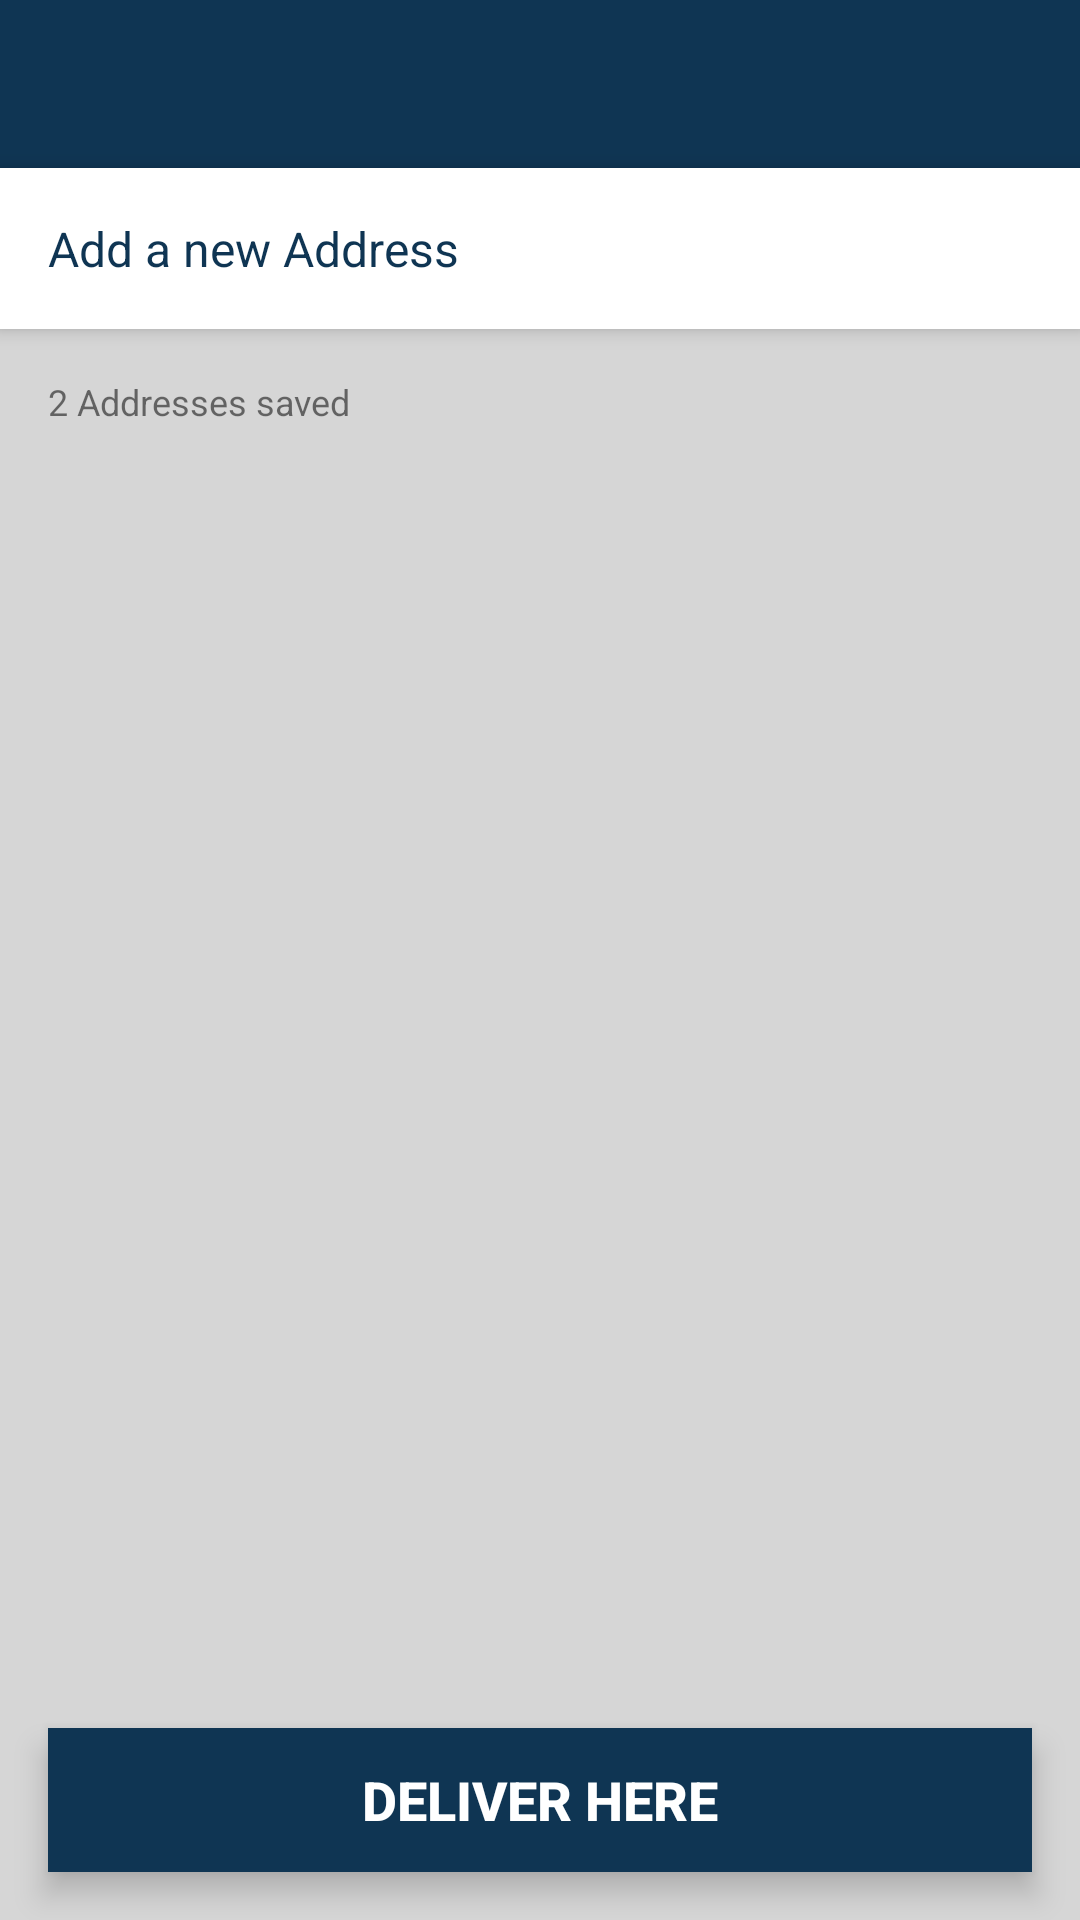

Write the Android layout XML for this screen, with the resource values it uses.
<!-- AndroidManifest.xml: application theme AppTheme -->
<!-- res/layout/activity_myaddresses.xml -->
<?xml version="1.0" encoding="utf-8"?>
<androidx.constraintlayout.widget.ConstraintLayout xmlns:android="http://schemas.android.com/apk/res/android"
    xmlns:app="http://schemas.android.com/apk/res-auto"
    xmlns:tools="http://schemas.android.com/tools"
    android:layout_width="match_parent"
    android:layout_height="match_parent"
    tools:context=".ActivityMyaddresses"
    android:background="@color/RecyclerViewbackground">

    <com.google.android.material.appbar.AppBarLayout
        android:id="@+id/appBarLayout"
        android:layout_width="match_parent"
        android:layout_height="wrap_content"
        android:theme="@style/AppTheme.AppBarOverlay"
        app:layout_constraintEnd_toEndOf="parent"
        app:layout_constraintStart_toStartOf="parent"
        app:layout_constraintTop_toTopOf="parent"
        tools:ignore="MissingConstraints">

        <androidx.appcompat.widget.Toolbar
            android:id="@+id/toolbar"
            android:layout_width="match_parent"
            android:layout_height="?attr/actionBarSize"
            android:background="?attr/colorPrimary"
            app:layout_anchor="@+id/appBarLayout"
            app:layout_anchorGravity="center"
            app:popupTheme="@style/AppTheme.PopupOverlay"
            app:titleTextColor="@color/colorAccent">

        </androidx.appcompat.widget.Toolbar>
    </com.google.android.material.appbar.AppBarLayout>

    <LinearLayout
        android:id="@+id/add_new_address_btn"
        android:layout_width="0dp"
        android:layout_height="wrap_content"
        android:background="@color/colorAccent"
        android:elevation="4dp"
        android:orientation="horizontal"
        app:layout_constraintEnd_toEndOf="parent"
        app:layout_constraintStart_toStartOf="parent"
        app:layout_constraintTop_toBottomOf="@+id/appBarLayout">

        <TextView
            android:id="@+id/textView19"
            android:layout_width="wrap_content"
            android:layout_height="wrap_content"
            android:layout_weight="1"
            android:drawableStart="@mipmap/close_cross"
            android:drawablePadding="8dp"
            android:drawableTint="@color/colorPrimary"
            android:padding="16dp"
            android:text="Add a new Address"
            android:textColor="@color/colorPrimary"
            android:textSize="16sp" />
    </LinearLayout>

    <TextView
        android:id="@+id/address_saved"
        android:layout_width="wrap_content"
        android:layout_height="wrap_content"
        android:layout_marginStart="16dp"
        android:layout_marginTop="16dp"
        android:text="2 Addresses saved"
        android:textSize="12sp"
        app:layout_constraintStart_toStartOf="parent"
        app:layout_constraintTop_toBottomOf="@+id/add_new_address_btn" />

    <androidx.recyclerview.widget.RecyclerView
        android:id="@+id/addresses_recycler_view"
        android:layout_width="0dp"
        android:layout_height="0dp"
        android:layout_marginTop="8dp"
        android:background="@color/RecyclerViewbackground"
        app:layout_constraintBottom_toTopOf="@+id/deliver_hereBtn"
        app:layout_constraintEnd_toEndOf="parent"
        app:layout_constraintStart_toStartOf="parent"
        app:layout_constraintTop_toBottomOf="@+id/address_saved" />

    <Button
        android:id="@+id/deliver_hereBtn"
        android:layout_width="0dp"
        android:layout_height="wrap_content"
        android:layout_marginStart="16dp"
        android:layout_marginEnd="16dp"
        android:layout_marginBottom="16dp"
        android:background="@color/colorPrimary"
        android:elevation="6dp"
        android:stateListAnimator="@null"
        android:text="Deliver Here"
        android:textColor="@color/colorAccent"
        android:textSize="18sp"
        android:textStyle="bold"
        app:layout_constraintBottom_toBottomOf="parent"
        app:layout_constraintEnd_toEndOf="parent"
        app:layout_constraintStart_toStartOf="parent" />
</androidx.constraintlayout.widget.ConstraintLayout>
<!-- resources referenced by this layout -->
<resources>
  <color name="RecyclerViewbackground">#d6d6d6</color>
  <color name="colorAccent">#FFFFFF</color>
  <color name="colorPrimary">#0F3553</color>
  <style name="AppTheme.AppBarOverlay" parent="ThemeOverlay.AppCompat.Dark.ActionBar" />
  <style name="AppTheme.PopupOverlay" parent="ThemeOverlay.AppCompat.Light" />
  <style name="AppTheme" parent="Theme.AppCompat.Light.NoActionBar">
          
          <item name="colorPrimary">@color/colorPrimary</item>
          <item name="colorPrimaryDark">@color/colorPrimaryDark</item>
          <item name="colorAccent">@color/colorAccent</item>
      </style>
  <color name="colorPrimaryDark">#0F3553</color>
</resources>
